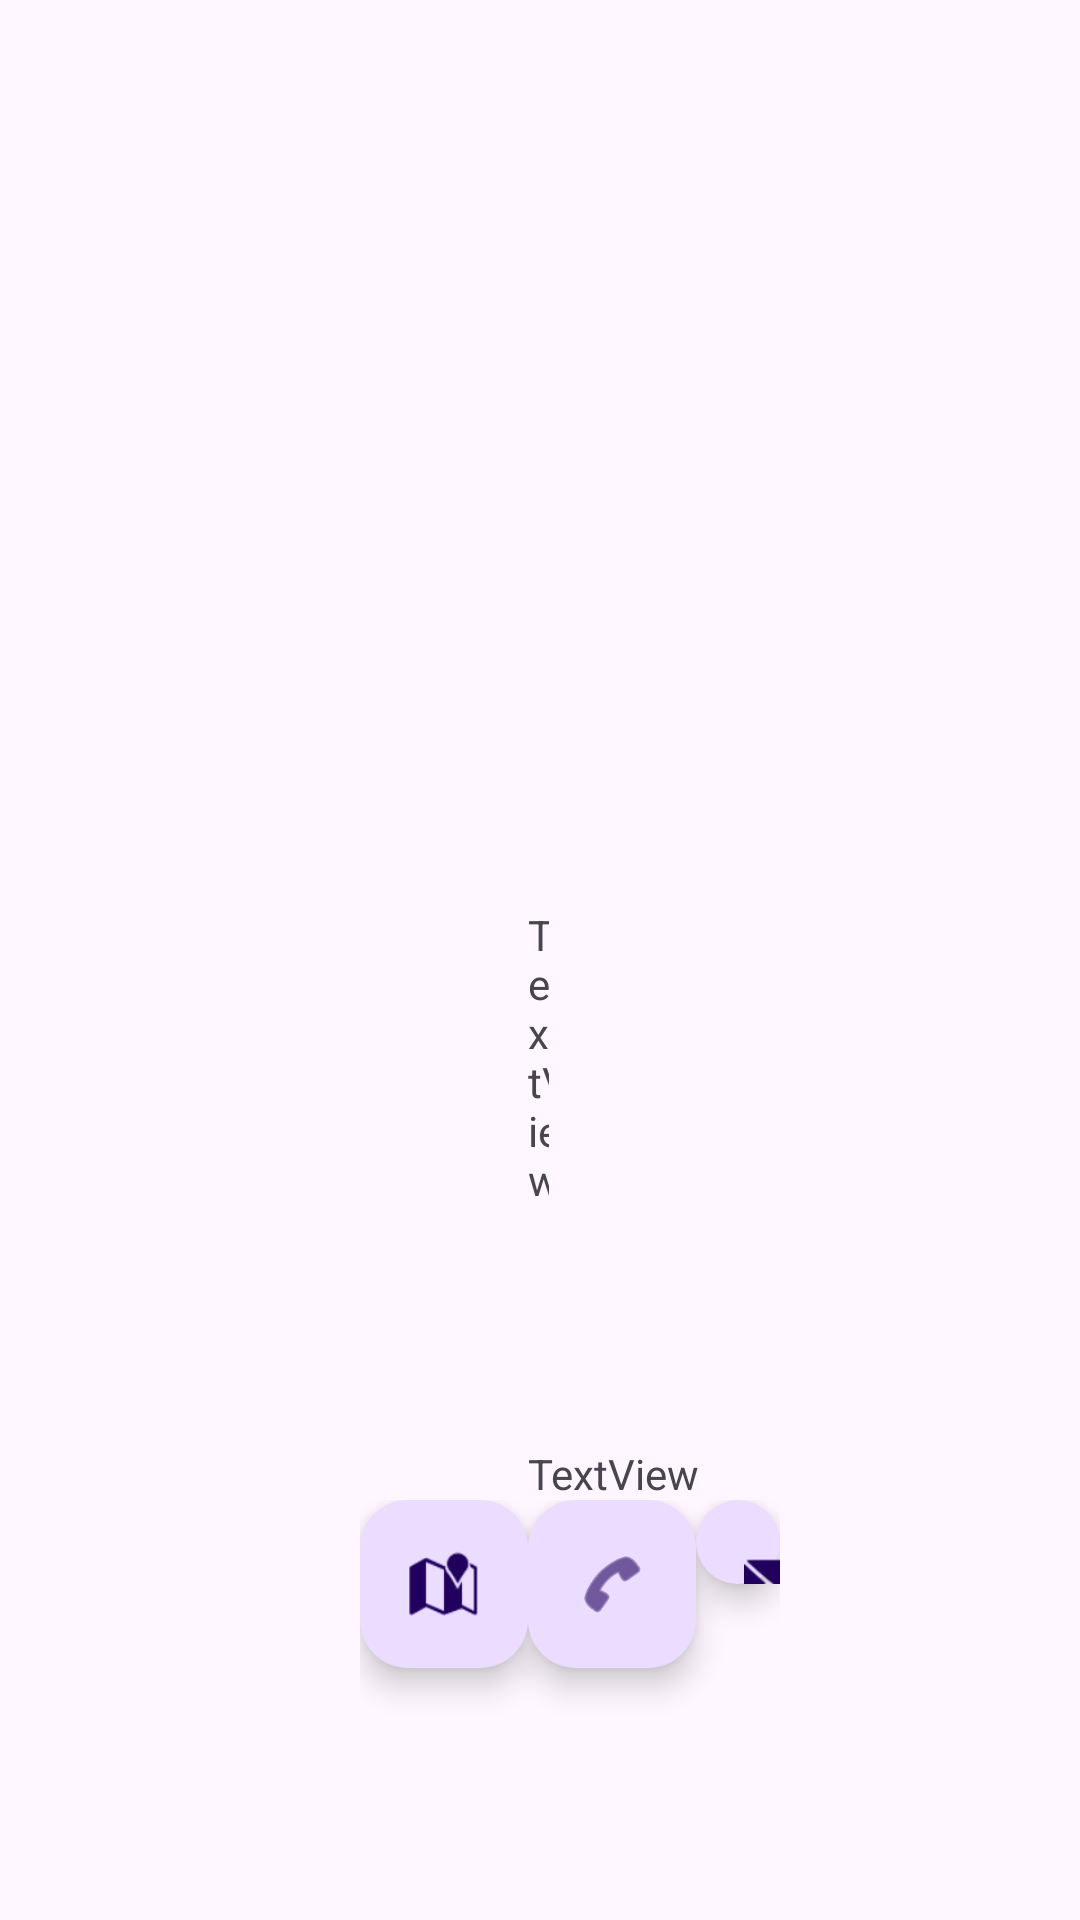

Here is an Android app screen rendered from its layout file. Give the layout XML and the strings, colors and styles it references.
<!-- AndroidManifest.xml: application theme Theme.Leboncoin -->
<!-- res/layout/activity_view_activity.xml -->
<?xml version="1.0" encoding="utf-8"?>
<androidx.constraintlayout.widget.ConstraintLayout xmlns:android="http://schemas.android.com/apk/res/android"
    xmlns:app="http://schemas.android.com/apk/res-auto"
    xmlns:tools="http://schemas.android.com/tools"
    android:layout_width="match_parent"
    android:layout_height="match_parent">

    <LinearLayout
        android:layout_width="match_parent"
        android:layout_height="match_parent"
        android:orientation="vertical">

        <ImageView
            android:id="@+id/ImageView_ac_view"
            android:layout_width="247dp"
            android:layout_height="219dp"
            android:layout_marginStart="82dp"
            android:layout_marginTop="46dp"
            android:layout_marginEnd="82dp"
            tools:srcCompat="@drawable/ic_launcher_background" />

        <TextView
            android:id="@+id/TextView_ac_view_1"
            android:layout_width="wrap_content"
            android:layout_height="wrap_content"
            android:layout_marginStart="176dp"
            android:layout_marginTop="37dp"
            android:layout_marginEnd="177dp"
            android:layout_marginBottom="30dp"
            android:text="TextView" />

        <TextView
            android:id="@+id/TextView_ac_view_2"
            android:layout_width="64dp"
            android:layout_height="22dp"
            android:layout_marginStart="176dp"
            android:layout_marginTop="49dp"
            android:layout_marginEnd="171dp"
            android:layout_marginBottom="338dp"
            android:text="TextView" />

    </LinearLayout>

    <LinearLayout
        android:layout_width="match_parent"
        android:layout_height="match_parent"
        android:layout_marginStart="120dp"
        android:layout_marginTop="500dp"
        android:layout_marginEnd="100dp"
        android:orientation="horizontal"
        app:layout_constraintEnd_toEndOf="parent"
        app:layout_constraintStart_toStartOf="parent"
        app:layout_constraintTop_toTopOf="parent">

        <com.google.android.material.floatingactionbutton.FloatingActionButton
            android:id="@+id/Button_map_view_activity"
            android:layout_width="wrap_content"
            android:layout_height="wrap_content"
            android:clickable="true"
            app:srcCompat="@android:drawable/ic_dialog_map" />

        <com.google.android.material.floatingactionbutton.FloatingActionButton
            android:id="@+id/Button_phone_view_activity"
            android:layout_width="match_parent"
            android:layout_height="wrap_content"
            android:clickable="true"
            app:srcCompat="@android:drawable/ic_menu_call" />

        <com.google.android.material.floatingactionbutton.FloatingActionButton
            android:id="@+id/Button_mail_view_activity"
            android:layout_width="match_parent"
            android:layout_height="wrap_content"
            android:clickable="true"
            app:srcCompat="@android:drawable/ic_dialog_email" />
    </LinearLayout>

</androidx.constraintlayout.widget.ConstraintLayout>
<!-- resources referenced by this layout -->
<resources>
  <style name="Theme.Leboncoin" parent="Base.Theme.Leboncoin" />
  <style name="Base.Theme.Leboncoin" parent="Theme.Material3.DayNight.NoActionBar">
          
          
      </style>
</resources>
